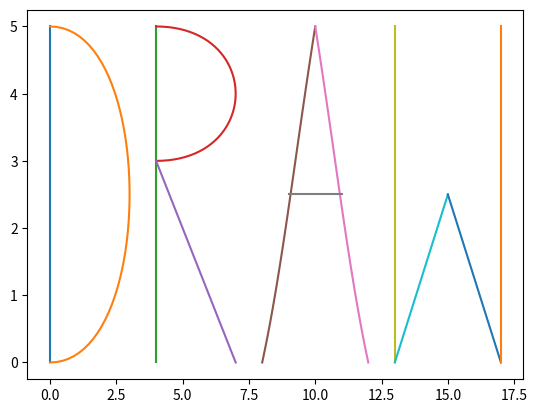

This figure's Python source:
import numpy as np
import matplotlib.pyplot as plt


class Letter:
    # Class to represent a letter, defined by a name and a list of 4 sets of (x,y) points.
    
    def __init__(self, name, points):
        self.name = name
        self.points = points

    def get_name(self):
        return self.name

    def get_points(self):
        return self.points


class Space:
    """
    Class to represent a space for drawing letters and words.
    """
    def __init__(self):
        self.plt = plt
        self.t = np.linspace(0, 1)
        self.ground_point = 0
        self.generating_4_mat = np.array([[-1, 3, -3, 1], [3, -6, 3, 0], [-3, 3, 0, 0], [1, 0, 0, 0]])
        self.gap = 1
        self.saved_letters = {}

    def set_ground_point(self, point):
        self.ground_point = point

    def get_ground_point(self):
        return self.ground_point

    def show(self):
        self.plt.show()

    def draw_diagram(self, pt1, pt2, pt3, pt4, pt5, pt6, pt7, pt8):
        object_ = np.array([[pt1, pt2], [pt3, pt4], [pt5, pt6], [pt7, pt8]])
        a, b, c, d, e, f, g, h = np.matmul(self.generating_4_mat, object_).flatten()
        x = a * (self.t ** 3) + c * (self.t ** 2) + e * self.t + g
        y = b * (self.t ** 3) + d * (self.t ** 2) + f * self.t + h
        self.plot(x + self.get_ground_point(), y)

    def plot(self, x, y):
        self.plt.plot(x, y)
        self.gap = max(self.gap, max(x) - self.get_ground_point() + 1)

    def letter_changed(self):
        self.set_ground_point(self.get_ground_point() + self.gap)

    def make_predefined_model(self, defined_letter: Letter):
        if defined_letter.get_name() not in self.saved_letters:
            self.saved_letters[defined_letter.get_name()] = defined_letter

    def draw_from_letter(self, letter: Letter):
        print("Drawing Text " + letter.get_name())
        for shape in letter.get_points():
            self.draw_diagram(*shape)
        self.letter_changed()
        self.make_predefined_model(letter)

    def draw_from_word(self, word):
        for letter in word:
            if letter in self.saved_letters:
                self.draw_from_letter(self.saved_letters[letter])

    def clear_slate(self):
        self.set_ground_point(0)
        self.gap = 1
        self.plt.clf()

if __name__ == "__main__":
    
    space = Space()
    p_letter = Letter('P', [[0, 0, 0, 2, 0, 3, 0, 5], [0, 5, 2, 5, 2, 3, 0, 3]])
    d_letter = Letter('D', [[0,0,0,2,0,3,0,5], [0,0,4,0,4,5,0,5]])
    r_letter = Letter('R', [[0,0,0,2,0,3,0,5], [0,3,4,3,4,5,0,5], [0,3,1,2,2,1,3,0]])
    x_letter = Letter('X', [[0,0,0.75,1.375,1.25,3.125,2,5], [2,0,1.25,1.375,0.75,3.125,0,5]])
    a_letter = Letter('A', [[0,0,0.75,1.375,1.25,3.125,2,5], [4,0,3.25,1.375,2.75,3.125,2,5], [1,2.5,1.5,2.5,2.5,2.5,3,2.5]])
    w_letter = Letter('W', [[0,0,0,2,0,3,0,5], [0,0,0,0,2,2.5,2,2.5], [2,2.5,2,2.5,4,0,4,0], [4,0,4,2,4,3,4,5]])

    space.make_predefined_model(w_letter)
    space.make_predefined_model(x_letter)
    space.make_predefined_model(r_letter)
    space.make_predefined_model(d_letter)
    space.make_predefined_model(p_letter)
    space.make_predefined_model(a_letter)
    
    space.draw_from_word("DRAW")
    
    space.show()
    space.clear_slate()
